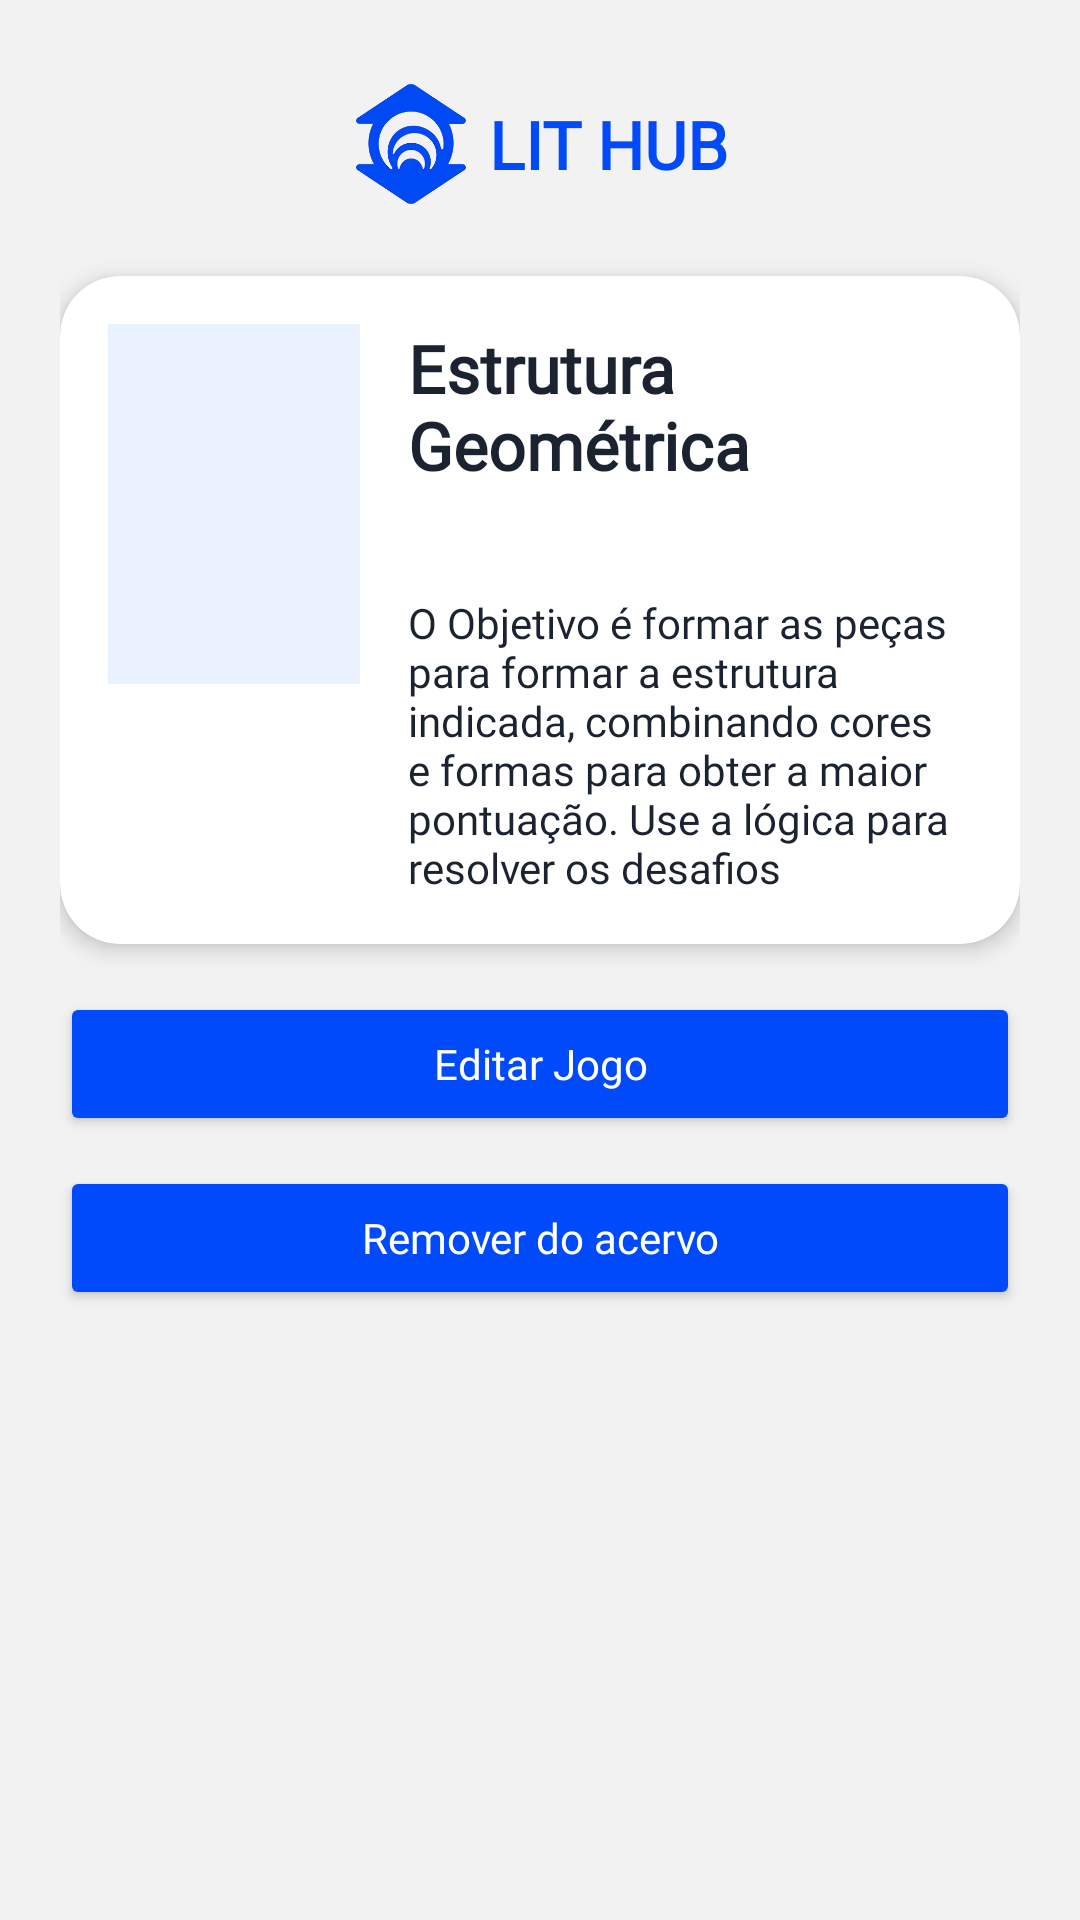

Android layout source for this screen:
<!-- AndroidManifest.xml: application theme Theme.LitHub -->
<!-- res/layout/activity_admin_game_detail.xml -->
<?xml version="1.0" encoding="utf-8"?>
<ScrollView xmlns:android="http://schemas.android.com/apk/res/android"
    xmlns:app="http://schemas.android.com/apk/res-auto"
    android:layout_width="match_parent"
    android:layout_height="match_parent"
    android:background="#F2F2F2">

    <LinearLayout
        android:layout_width="match_parent"
        android:layout_height="wrap_content"
        android:orientation="vertical"
        android:padding="20dp">

        <androidx.constraintlayout.widget.ConstraintLayout
            android:layout_width="match_parent"
            android:layout_height="match_parent"
            android:layout_weight="1"
            android:paddingVertical="8dp">

            
            <ImageView
                android:id="@+id/btnBack"
                android:layout_width="38dp"
                android:layout_height="38dp"
                android:layout_marginStart="8dp"
                android:src="@drawable/back_btn"
                app:layout_constraintBottom_toBottomOf="parent"
                app:layout_constraintStart_toStartOf="parent"
                app:layout_constraintTop_toTopOf="parent"
                app:tint="@color/primary" />

            
            <LinearLayout
                android:id="@+id/logoContainer"
                android:layout_width="wrap_content"
                android:layout_height="wrap_content"
                android:gravity="center_vertical"
                android:orientation="horizontal"

                app:layout_constraintBottom_toBottomOf="parent"
                app:layout_constraintEnd_toEndOf="parent"
                app:layout_constraintStart_toStartOf="parent"
                app:layout_constraintTop_toTopOf="parent">

                <ImageView
                    android:id="@+id/logo"
                    android:layout_width="40dp"
                    android:layout_height="40dp"
                    android:src="@drawable/unifor_logo" />

                <TextView
                    android:id="@+id/logo_title"
                    android:layout_width="wrap_content"
                    android:layout_height="wrap_content"
                    android:layout_marginStart="6dp"
                    android:fontFamily="@font/montserrat_light"
                    android:text="LIT HUB"
                    android:textColor="@color/primary"
                    android:textSize="22sp"
                    android:textStyle="bold" />

            </LinearLayout>

        </androidx.constraintlayout.widget.ConstraintLayout>

        <androidx.cardview.widget.CardView
            android:id="@+id/GameInfoCard"
            android:layout_width="match_parent"
            android:layout_height="match_parent"
            android:layout_marginTop="16dp"
            app:cardBackgroundColor="#FFFFFF"
            app:cardCornerRadius="20dp"
            app:cardElevation="4dp">

            <LinearLayout
                android:layout_width="match_parent"
                android:layout_height="wrap_content"
                android:orientation="horizontal"
                android:padding="16dp">

                <ImageView
                    android:layout_width="84dp"
                    android:layout_height="120dp"
                    android:background="@color/primary_soft" />

                <LinearLayout
                    android:layout_width="0dp"
                    android:layout_height="wrap_content"
                    android:layout_marginStart="16dp"
                    android:layout_weight="1"
                    android:orientation="vertical">

                    <TextView
                        android:id="@+id/txtGameTitle"
                        android:layout_width="wrap_content"
                        android:layout_height="wrap_content"
                        android:fontFamily="@font/montserrat_bold"
                        android:text="Estrutura Geométrica"
                        android:textColor="@color/text_dark"
                        android:textSize="22sp"
                        android:textStyle="bold" />

                    <TextView
                        android:layout_width="wrap_content"
                        android:layout_height="wrap_content"
                        android:layout_marginTop="6dp"
                        android:fontFamily="@font/montserrat_light"
                        android:textColor="@color/gray_medium" />

                    <TextView
                        android:id="@+id/txtGameDesc"
                        android:layout_width="match_parent"
                        android:layout_height="wrap_content"
                        android:layout_marginTop="10dp"
                        android:fontFamily="@font/montserrat_light"
                        android:text="O Objetivo é formar as peças para formar a estrutura indicada, combinando cores e formas para obter a maior pontuação. Use a lógica para resolver os desafios"
                        android:textColor="@color/text_dark" />

                </LinearLayout>
            </LinearLayout>
        </androidx.cardview.widget.CardView>

        <Button
            android:id="@+id/editGamebtn"
            android:layout_width="match_parent"
            android:layout_height="48dp"
            android:layout_marginTop="16dp"
            android:layout_weight="1"
            android:backgroundTint="@color/primary"
            android:fontFamily="@font/montserrat_bold"
            android:text="Editar Jogo"
            android:textAllCaps="false"
            android:textColor="@android:color/white" />

        <Button
            android:id="@+id/removeGamebtn"
            android:layout_width="match_parent"
            android:layout_height="48dp"
            android:layout_marginTop="10dp"
            android:layout_weight="1"
            android:backgroundTint="@color/primary"
            android:fontFamily="@font/montserrat_bold"
            android:text="Remover do acervo"
            android:textAllCaps="false"
            android:textColor="@android:color/white" />

    </LinearLayout>
</ScrollView>
<!-- resources referenced by this layout -->
<resources>
  <color name="gray_medium">#7A8599</color>
  <color name="primary">#004AF9</color>
  <color name="primary_soft">#EAF1FF</color>
  <color name="text_dark">#1B2230</color>
  <!-- drawable unifor_logo: png bitmap (drawable, 50677 bytes) -->
  <style name="Theme.LitHub" parent="Theme.MaterialComponents.DayNight.NoActionBar">
          <item name="colorPrimary">@color/primary</item>
          <item name="colorPrimaryVariant">@color/primary_dark</item>
          <item name="colorOnPrimary">@color/white</item>
          <item name="android:windowBackground">@color/bg_light</item>
      </style>
  <color name="primary_dark">#0037BB</color>
  <color name="white">#FFFFFF</color>
  <color name="bg_light">#F7F9FC</color>
</resources>
